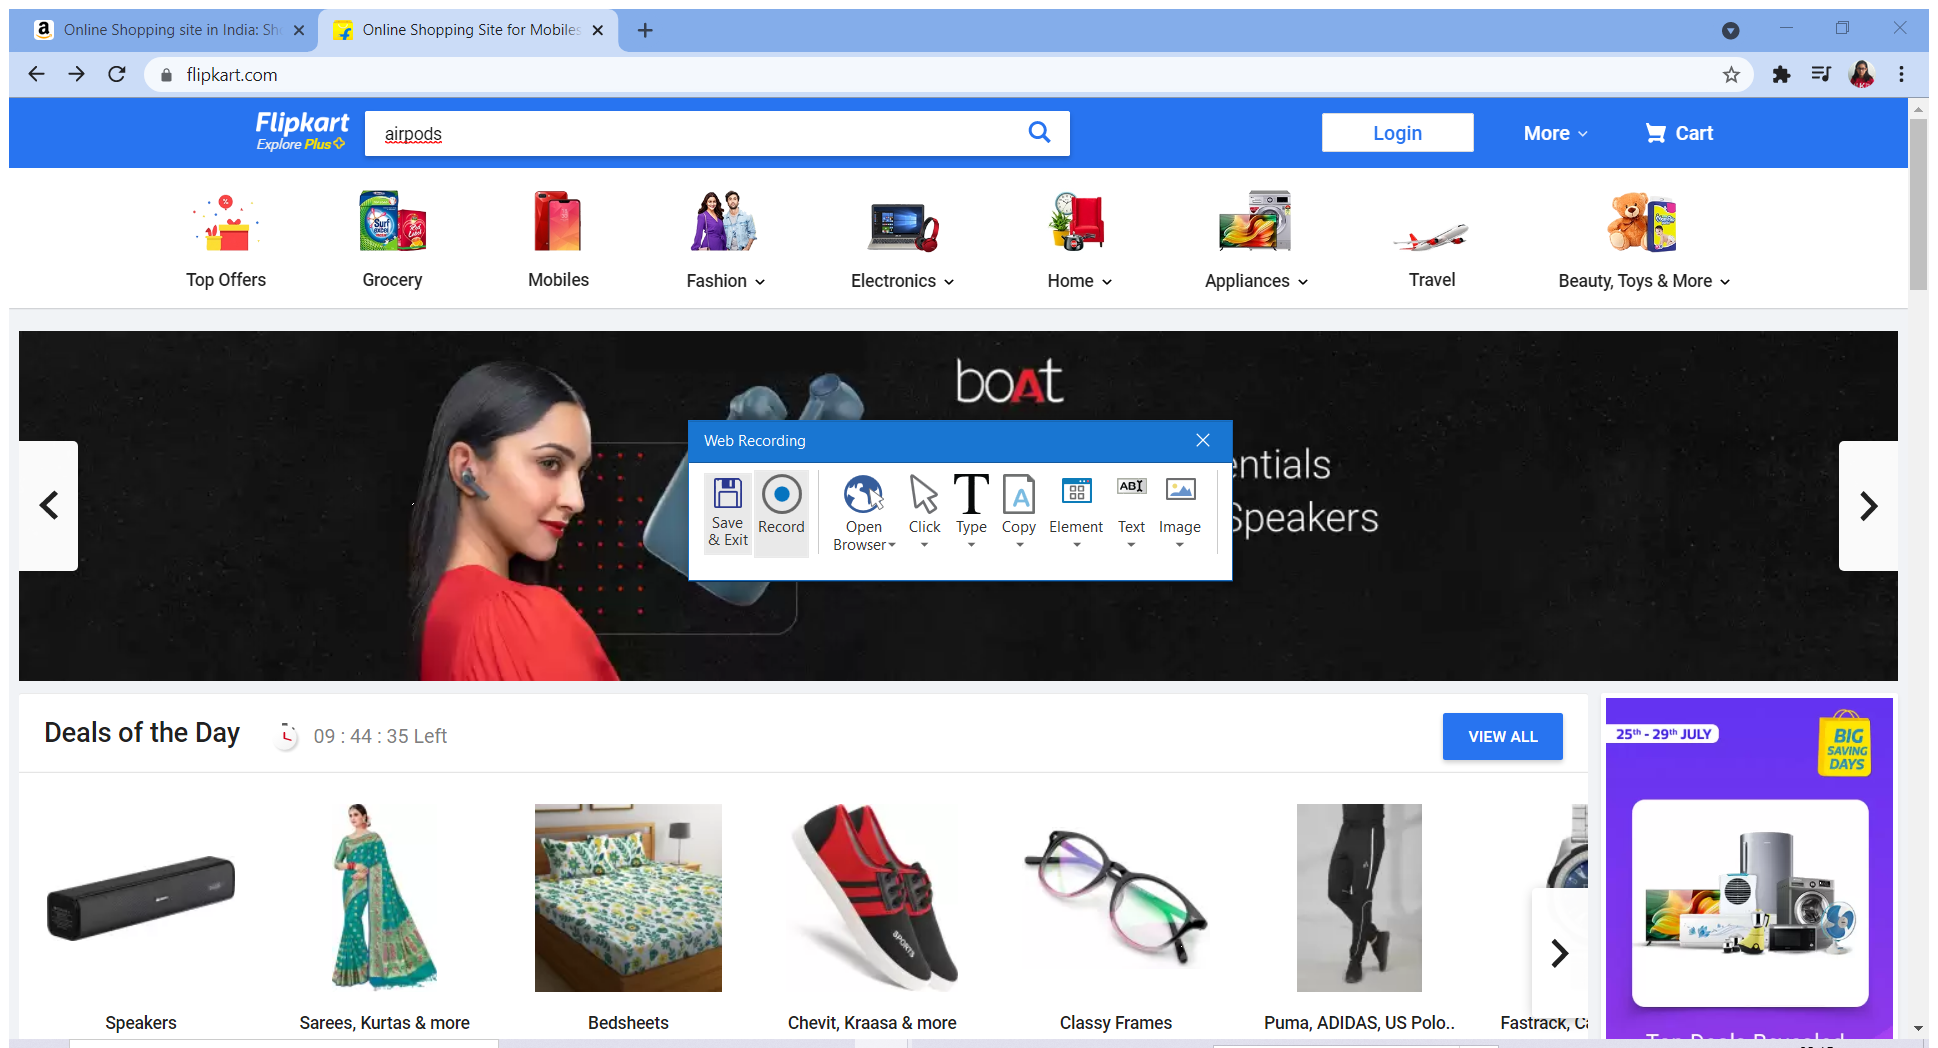
Workflow: data_scrape

Step 1: Attach Browser 'OnlineSho Page' in window 'Online Shopping Site for Mobiles, Electronics, Furniture, Grocer*' (chrome.exe)

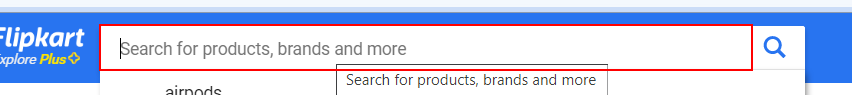
Step 2: type "airpods" into the text box 'q'

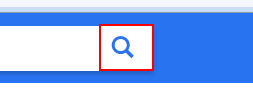
Step 3: click on the button

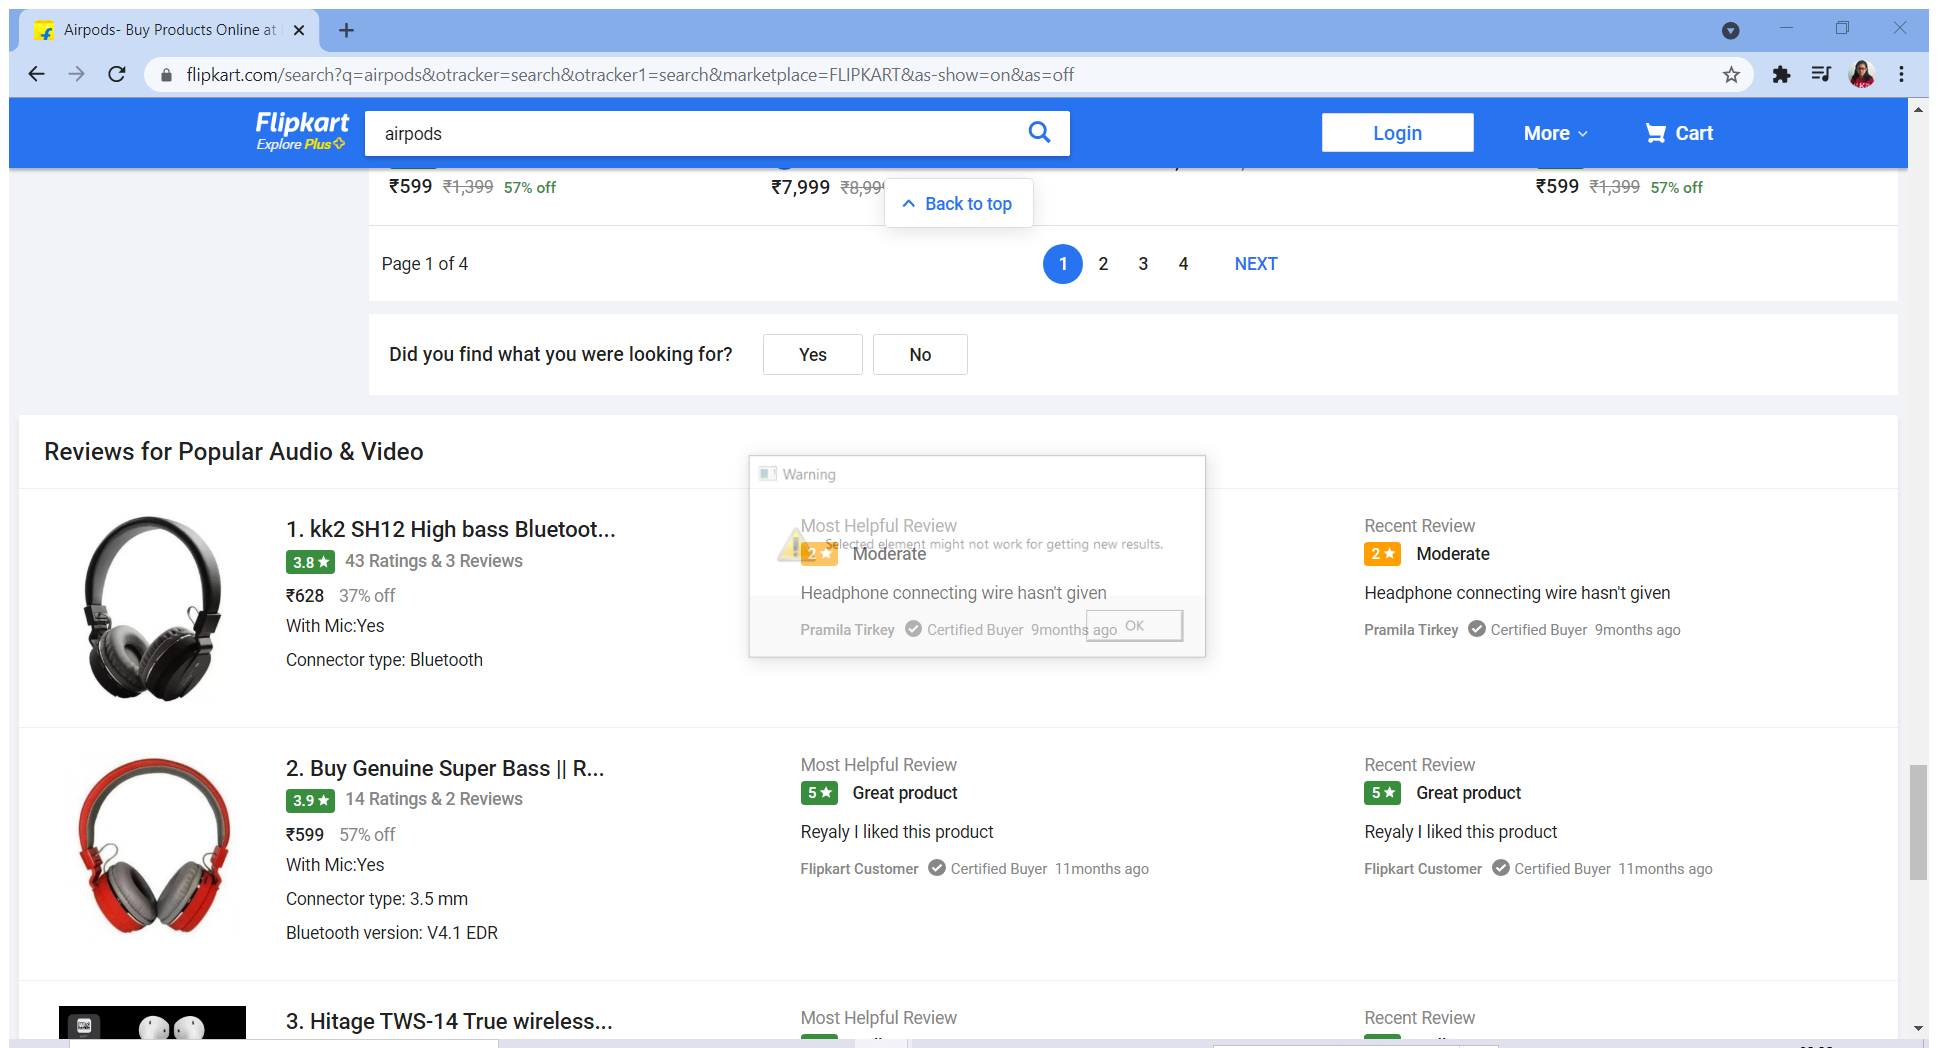
Step 4: Attach Browser 'Airpods B Page' in window 'Airpods- Buy Products Online at Best Price in India - All Catego*' (chrome.exe)

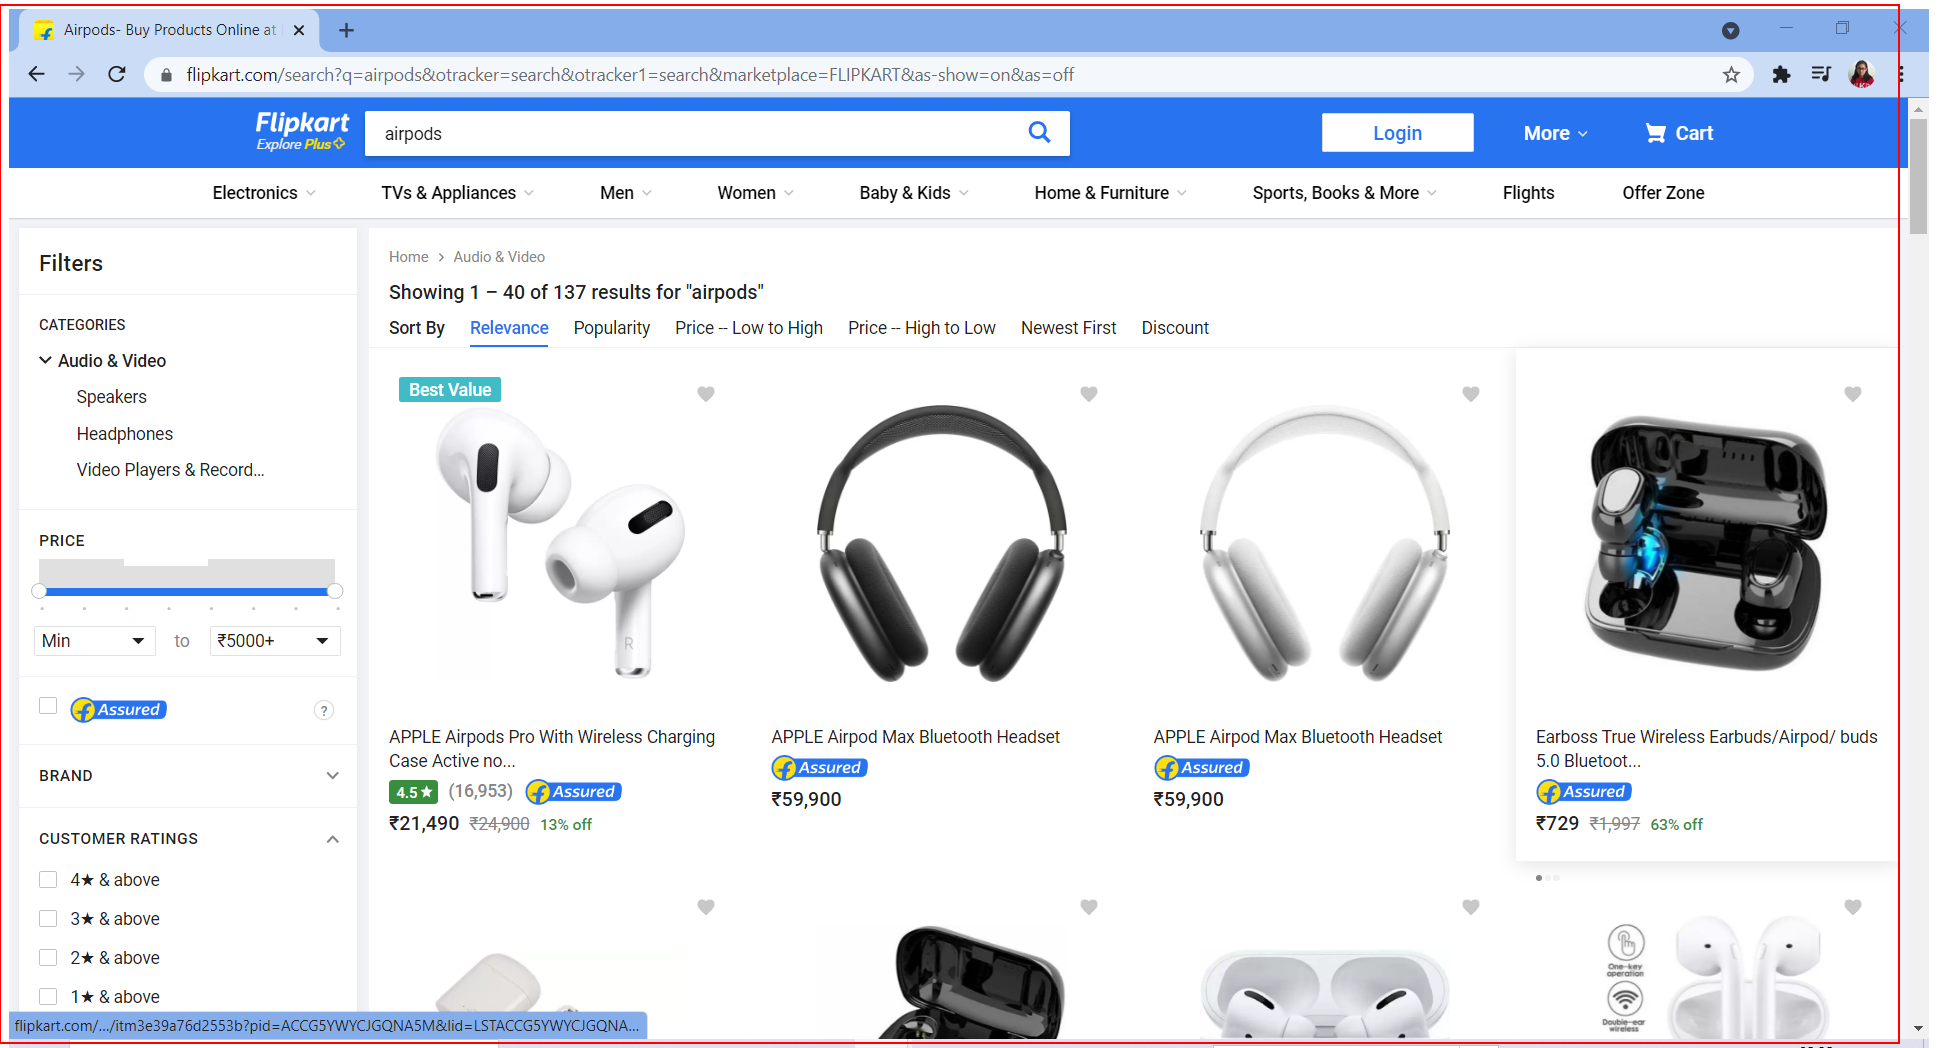
Step 5: get-text from the element 'container'